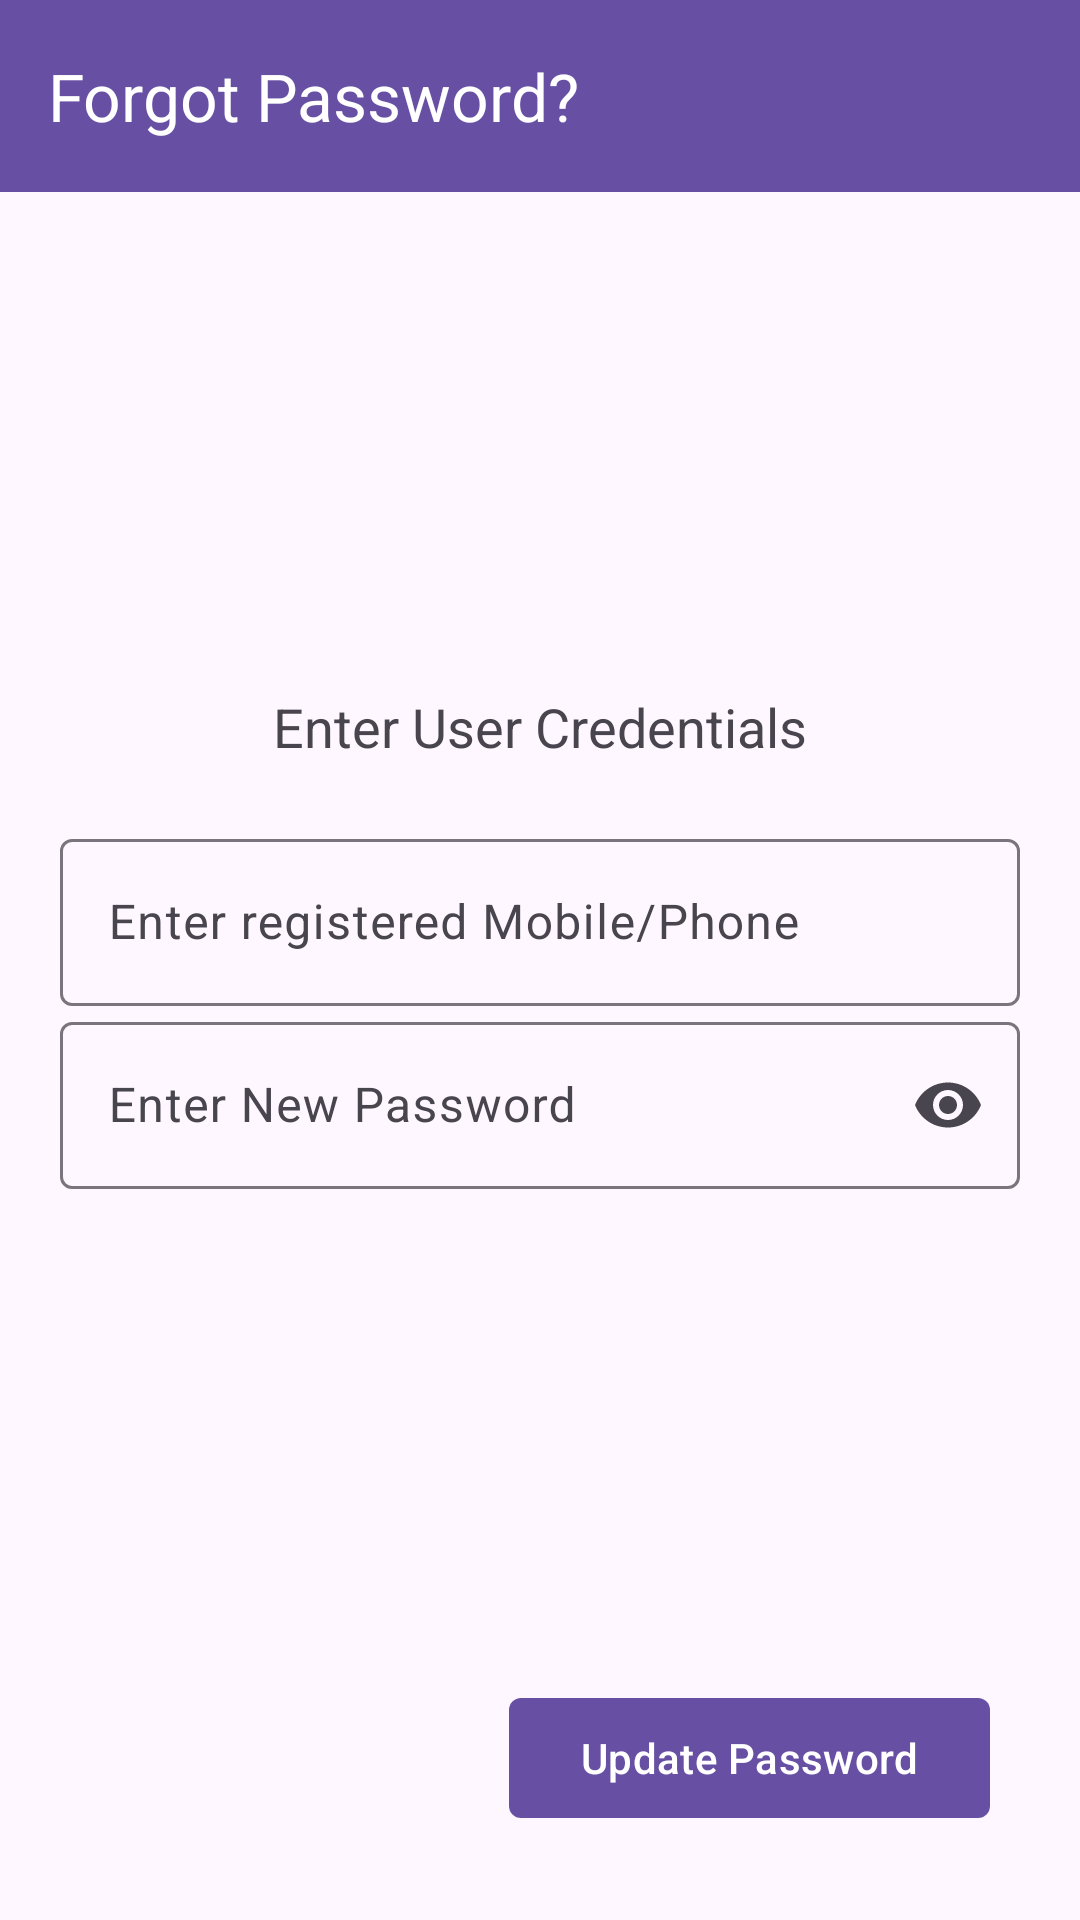

Produce the Android XML layout that renders to this screen, including the resource entries it uses.
<!-- AndroidManifest.xml: application theme Theme.ShoppingGroceryApp -->
<!-- res/layout/fragment_forgot_password.xml -->
<?xml version="1.0" encoding="utf-8"?>
<androidx.constraintlayout.widget.ConstraintLayout xmlns:android="http://schemas.android.com/apk/res/android"
    xmlns:app="http://schemas.android.com/apk/res-auto"
    xmlns:tools="http://schemas.android.com/tools"
    android:layout_width="match_parent"
    android:layout_height="match_parent"
    tools:context=".fragments.authentication.ForgotPasswordFrag">

    <com.google.android.material.appbar.MaterialToolbar
        android:layout_width="match_parent"
        android:layout_height="wrap_content"
        android:background="?attr/colorPrimaryDark"
        android:id="@+id/appbarLayoutForgotPass"
        app:layout_constraintTop_toTopOf="parent"
        app:navigationIcon="@drawable/arrow_back_24px"
        app:navigationIconTint="@color/white"
        app:title="Forgot Password?"
        app:titleTextColor="@color/white" />

    <LinearLayout
        android:layout_width="match_parent"
        android:layout_height="wrap_content"
        android:layout_margin="20dp"
        android:orientation="vertical"
        app:layout_constraintBottom_toTopOf="@+id/materialButtonUpdatePassword"
        app:layout_constraintTop_toBottomOf="@+id/appbarLayoutForgotPass"
        tools:layout_editor_absoluteX="20dp">

        <TextView
            android:layout_width="wrap_content"
            android:layout_height="wrap_content"
            android:layout_gravity="center"
            android:layout_marginBottom="20dp"
            android:text="Enter User Credentials"
            android:textSize="18sp" />

        <com.google.android.material.textfield.TextInputLayout
            android:id="@+id/textInputLayout"
            android:layout_width="match_parent"
            android:layout_height="wrap_content"
            app:layout_constraintTop_toTopOf="parent">

            <com.google.android.material.textfield.TextInputEditText
                android:id="@+id/forgotEmailInput"
                android:layout_width="match_parent"
                android:layout_height="match_parent"
                android:hint="Enter registered Mobile/Phone" />
        </com.google.android.material.textfield.TextInputLayout>

        <com.google.android.material.textfield.TextInputLayout
            android:id="@+id/textInputLayout2"
            android:layout_width="match_parent"
            android:layout_height="wrap_content"
            app:endIconMode="password_toggle"
            app:layout_constraintTop_toBottomOf="@+id/textInputLayout">

            <com.google.android.material.textfield.TextInputEditText
                android:id="@+id/inputNewPassword"
                android:layout_width="match_parent"
                android:layout_height="wrap_content"
                android:hint="Enter New Password"
                android:inputType="textPassword" />
        </com.google.android.material.textfield.TextInputLayout>

    </LinearLayout>

    <com.google.android.material.button.MaterialButton
        android:id="@+id/materialButtonUpdatePassword"
        android:layout_width="wrap_content"
        android:layout_height="wrap_content"
        android:layout_margin="30dp"
        android:text="Update Password"
        app:cornerRadius="4dp"
        app:layout_constraintBottom_toBottomOf="parent"
        app:layout_constraintEnd_toEndOf="parent" />
</androidx.constraintlayout.widget.ConstraintLayout>
<!-- resources referenced by this layout -->
<resources>
  <color name="white">#FFFFFFFF</color>
  <style name="Theme.ShoppingGroceryApp" parent="Base.Theme.ShoppingGroceryApp" />
  <style name="Base.Theme.ShoppingGroceryApp" parent="Theme.Material3.Light.NoActionBar">
          
          
      </style>
</resources>
